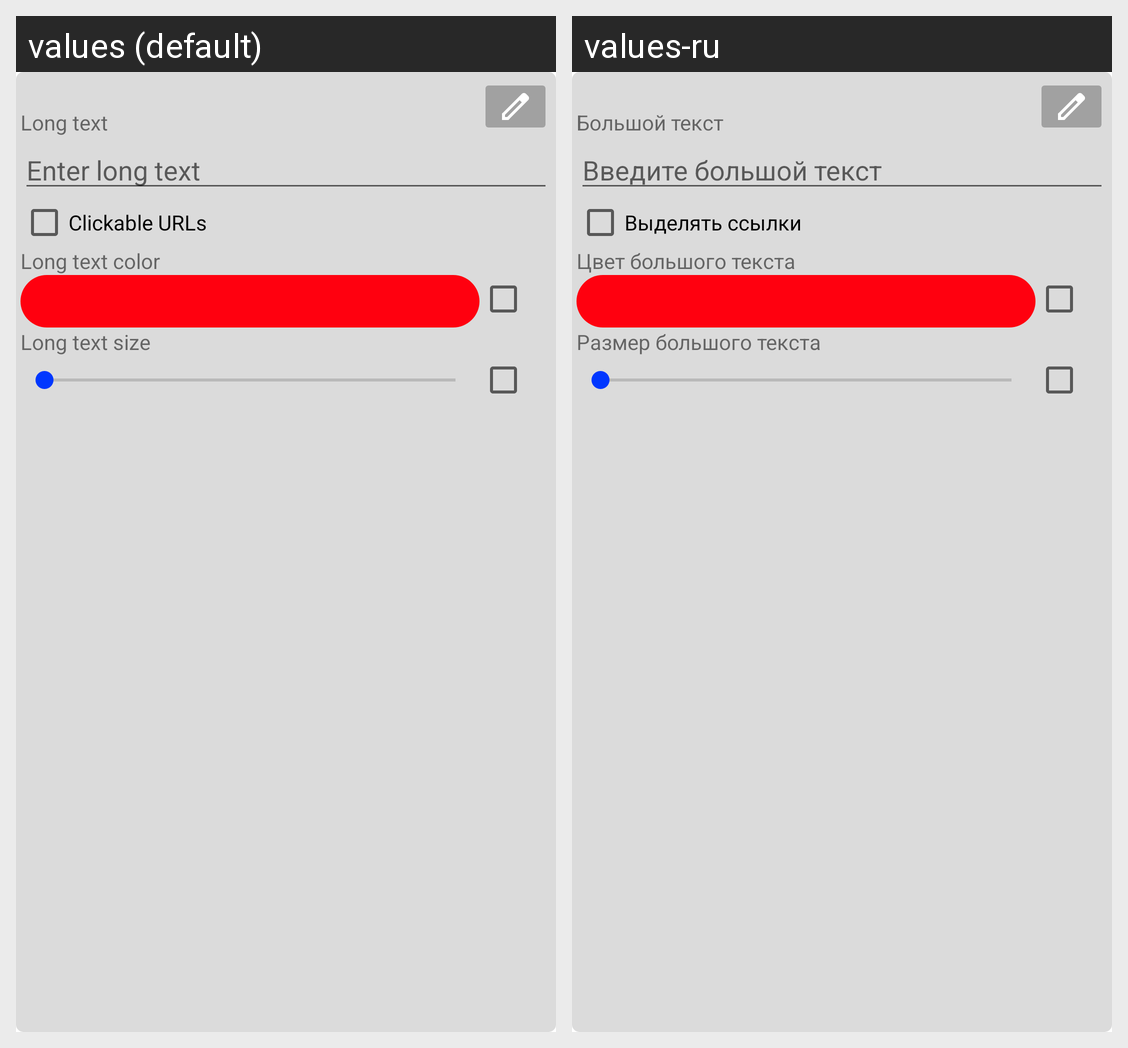

The same Android screen rendered under two of its app's locales, left to right. List the strings drawn on it with the default value and each locale's translation.
Android screen res/layout/fragment_item_editor_module_longtext.xml rendered under 2 locales, left to right: values (default), values-ru. Device: Nexus 5 (rendered at 1080×1920; each locale shown at half size, 540×960, under a caption strip naming it); theme Theme.OpenToday.
Strings drawn on this screen, with the default value and each locale's value (text and hints the layout hard-codes, and strings that could not be matched under every locale, appear in the picture but are not listed):

fragment_itemEditor_module_longtext_text_title
  values: Long text
  values-ru: Большой текст

fragment_itemEditor_module_longtext_text_hint
  values: Enter long text
  values-ru: Введите большой текст

item_longtext_clickableUrls
  values: Clickable URLs
  values-ru: Выделять ссылки

fragment_itemEditor_longtext_textColor
  values: Long text color
  values-ru: Цвет большого текста

fragment_itemEditor_longtext_textSize
  values: Long text size
  values-ru: Размер большого текста
